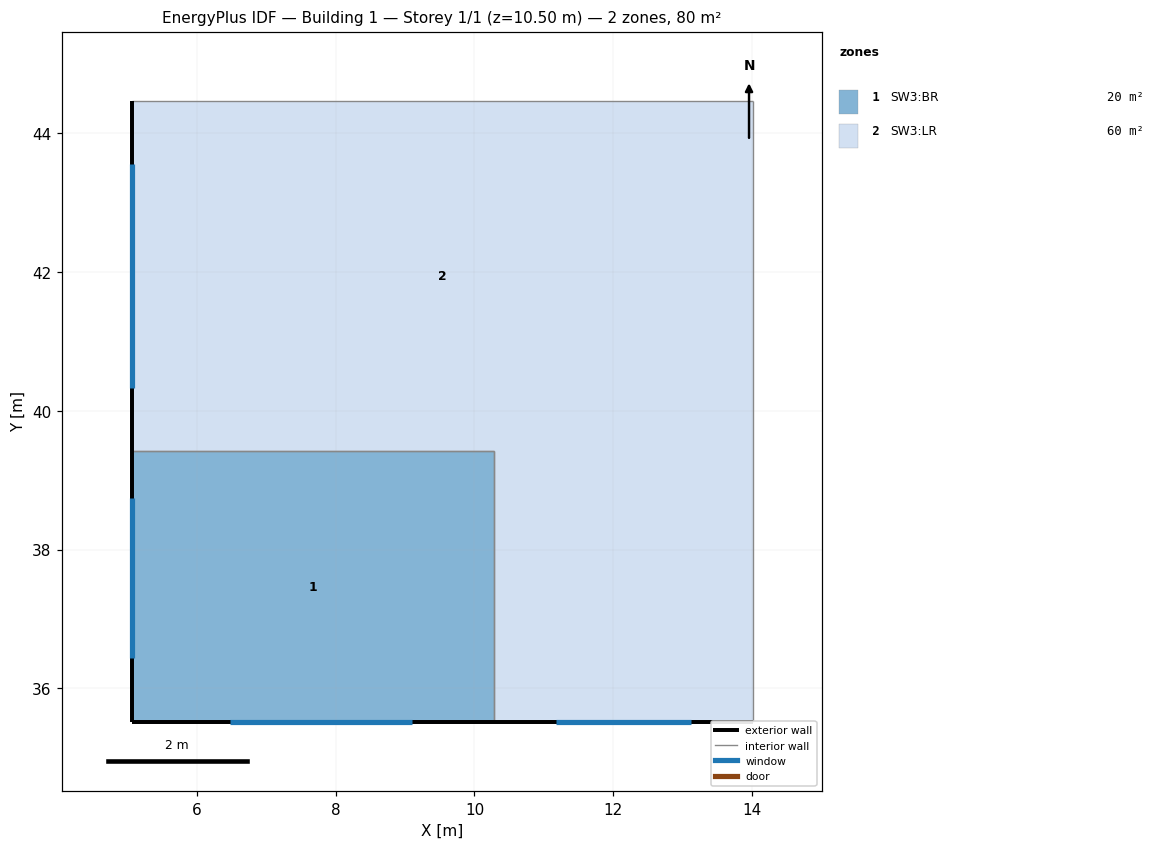
=== STOREY PLAN SPEC (per zone: floor XY polygon, exterior-wall plan segments, windows/doors) ===
zone 1: SW3:BR  (20.4 m²)
  floor: (10.28, 35.52) (5.06, 35.52) (5.06, 39.42) (10.28, 39.42)
  exterior wall: (5.06, 39.42) – (5.06, 35.52)  [3.9 m]
    window: (5.06, 38.74) – (5.06, 36.44)  [3.5 m²]
  exterior wall: (5.06, 35.52) – (10.28, 35.52)  [5.2 m]
    window: (6.48, 35.52) – (9.10, 35.52)  [3.9 m²]
  interior walls: 2
zone 2: SW3:LR  (59.7 m²)
  floor: (14.01, 35.52) (10.28, 35.52) (10.28, 39.42) (14.01, 39.42)
  floor: (14.01, 39.42) (5.06, 39.42) (5.06, 44.47) (14.01, 44.47)
  exterior wall: (5.06, 44.47) – (5.06, 39.42)  [5.0 m]
    window: (5.06, 43.55) – (5.06, 40.33)  [4.8 m²]
  exterior wall: (10.28, 35.52) – (14.01, 35.52)  [3.7 m]
    window: (11.17, 35.52) – (13.12, 35.52)  [2.9 m²]
  interior walls: 4

=== DERIVED (storey summary) ===
Building: Building 1
Storey: 1 of 1  (floor level z = 10.50 m)
Storey gross floor area: 80.1 m²
Zones on this storey: 2
  - SW3:BR: floor 20.4 m²; exterior wall 9.1 m (31.9 m²); 2 window(s) 7.4 m²; WWR 23.2%
  - SW3:LR: floor 59.7 m²; exterior wall 8.8 m (30.7 m²); 2 window(s) 7.8 m²; WWR 25.2%
Zone adjacency (shared interzone walls):
  - SW3:BR ↔ SW3:LR